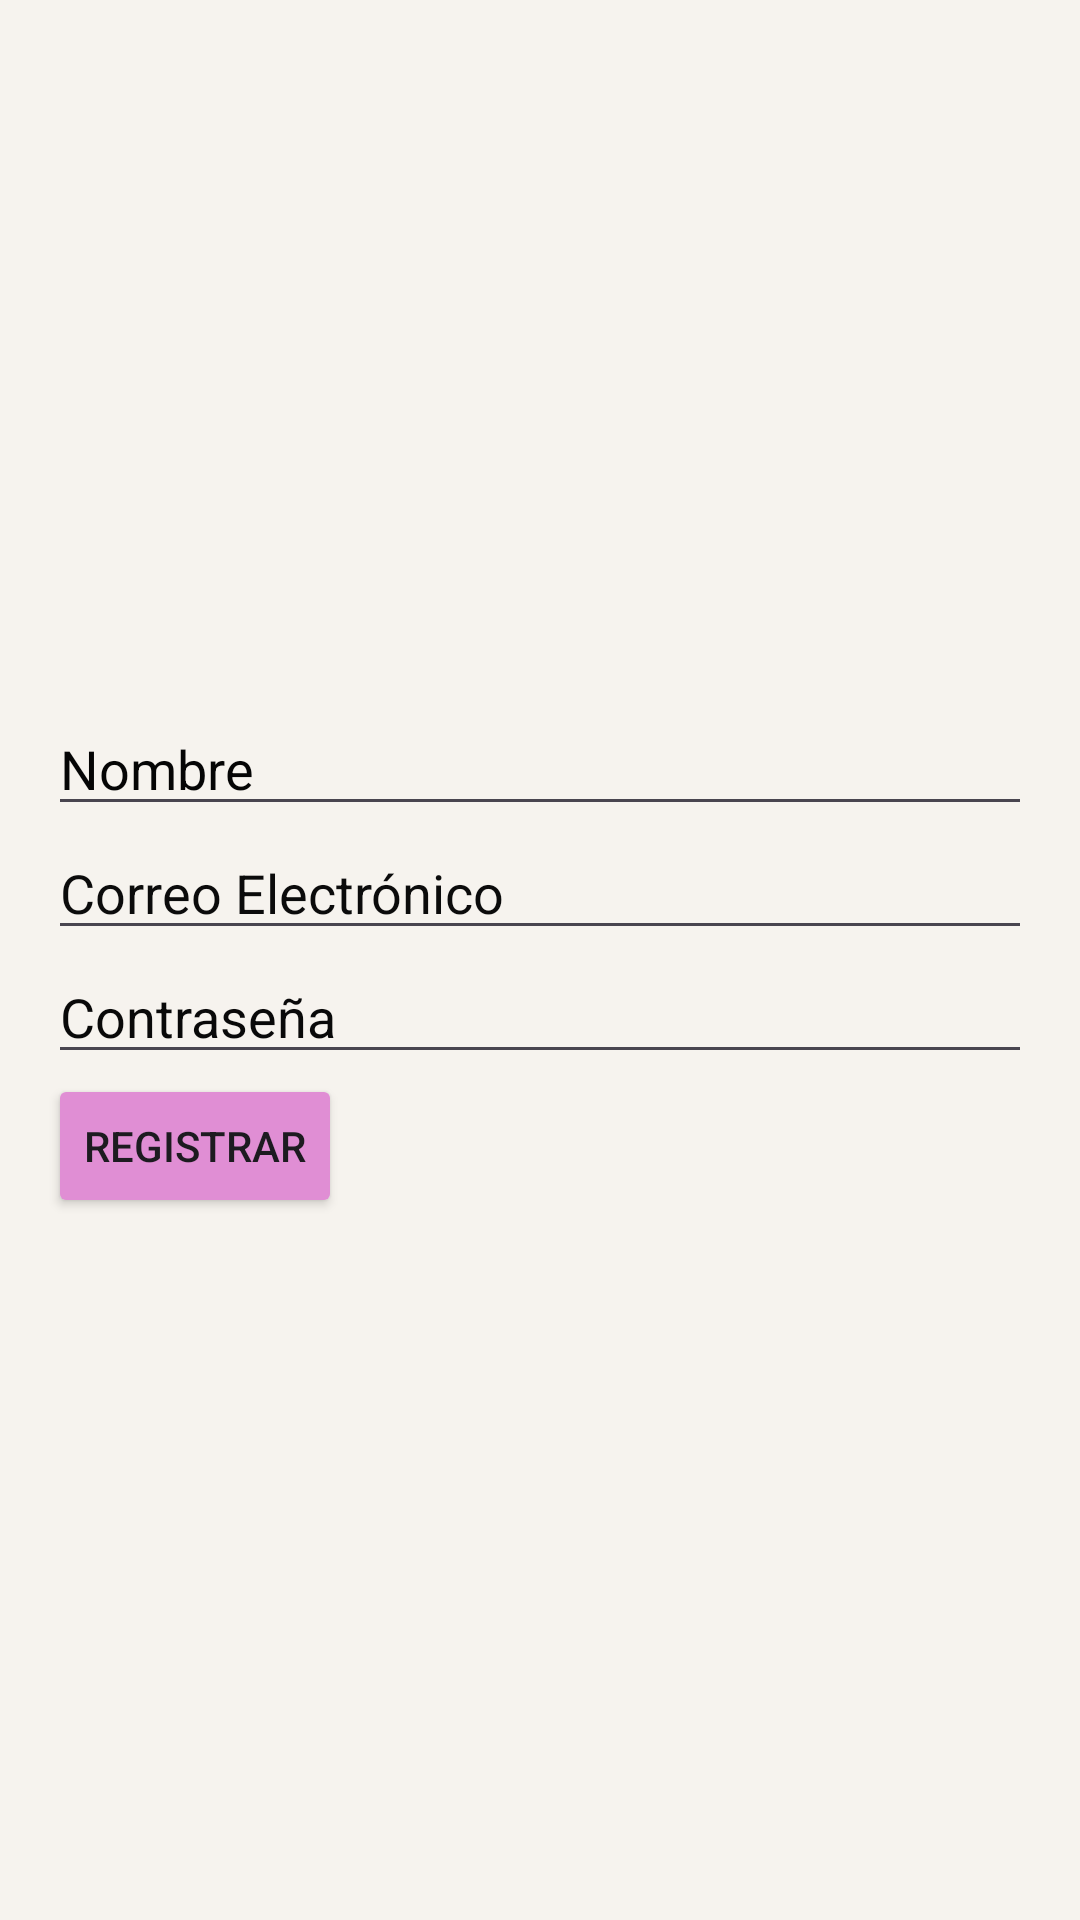

Reconstruct the res/layout file that produces this screen, plus the resources it refers to.
<!-- AndroidManifest.xml: application theme Theme.TiendaVirtualApp -->
<!-- res/layout/activity_registro.xml -->
<?xml version="1.0" encoding="utf-8"?>
<androidx.constraintlayout.widget.ConstraintLayout xmlns:android="http://schemas.android.com/apk/res/android"
    xmlns:app="http://schemas.android.com/apk/res-auto"
    xmlns:tools="http://schemas.android.com/tools"
    android:layout_width="match_parent"
    android:layout_height="match_parent"
    android:background="#f6f3ee"
    android:padding="16dp">

    <LinearLayout
        android:layout_width="match_parent"
        android:layout_height="wrap_content"
        android:background="#f6f3ee"
        android:orientation="vertical"
        app:layout_constraintBottom_toBottomOf="parent"
        app:layout_constraintTop_toTopOf="parent"
        tools:layout_editor_absoluteX="16dp">

        <EditText
            android:id="@+id/editTextNombre"
            android:layout_width="match_parent"
            android:layout_height="wrap_content"
            android:drawableTint="#000000"
            android:foregroundTint="#070707"
            android:hint="Nombre"
            android:shadowColor="#000000"
            android:textColor="#000000"
            android:textColorHighlight="#000000"
            android:textColorHint="#050505"
            android:textColorLink="#090909" />

        <EditText
            android:id="@+id/editTextEmail"
            android:layout_width="match_parent"
            android:layout_height="wrap_content"
            android:hint="Correo Electrónico"
            android:inputType="textEmailAddress"
            android:textColor="#000000"
            android:textColorHighlight="#000000"
            android:textColorHint="#0B0B0B"
            android:textColorLink="#020202" />

        <EditText
            android:id="@+id/editTextPassword"
            android:layout_width="match_parent"
            android:layout_height="wrap_content"
            android:hint="Contraseña"
            android:inputType="textPassword"
            android:textColor="#000000"
            android:textColorHighlight="#000000"
            android:textColorHint="#090909"
            android:textColorLink="#090909" />

        <Button
            android:id="@+id/buttonRegistrar"
            android:layout_width="wrap_content"
            android:layout_height="wrap_content"
            android:backgroundTint="#E08ED4"
            android:text="Registrar" />
    </LinearLayout>

   />

</androidx.constraintlayout.widget.ConstraintLayout>
<!-- resources referenced by this layout -->
<resources>
  <style name="Theme.TiendaVirtualApp" parent="Base.Theme.TiendaVirtualApp" />
  <style name="Base.Theme.TiendaVirtualApp" parent="Theme.Material3.DayNight.NoActionBar">
          
          
      </style>
</resources>
